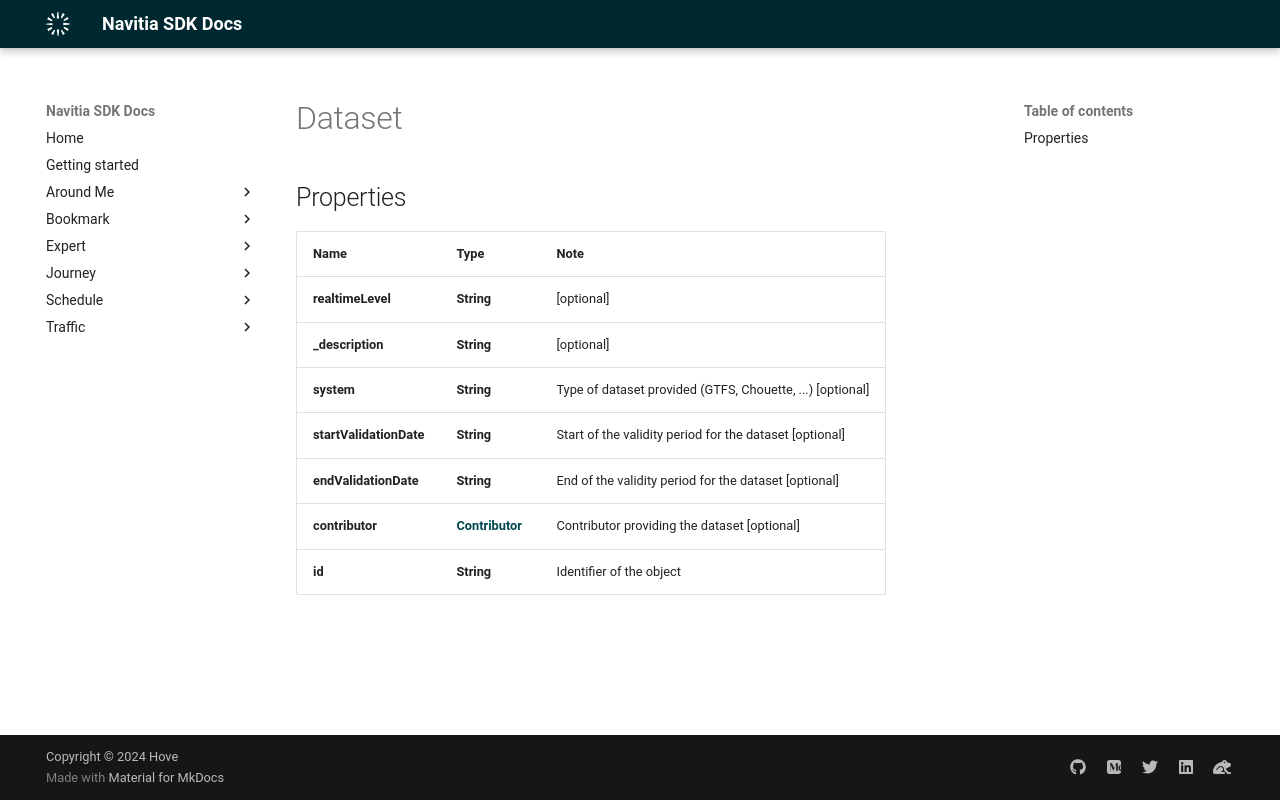

repository: hove-io/navitia_sdk_docs · page: expert/ios/model/Dataset/index.html · generator: mkdocs


# Dataset

## Properties

Name | Type | Note
---- | ---- | ----
**realtimeLevel** | **String** | [optional] 
**_description** | **String** | [optional] 
**system** | **String** | Type of dataset provided (GTFS, Chouette, ...) [optional] 
**startValidationDate** | **String** | Start of the validity period for the dataset [optional] 
**endValidationDate** | **String** | End of the validity period for the dataset [optional] 
**contributor** | [**Contributor**](Contributor.md) | Contributor providing the dataset [optional] 
**id** | **String** | Identifier of the object 
